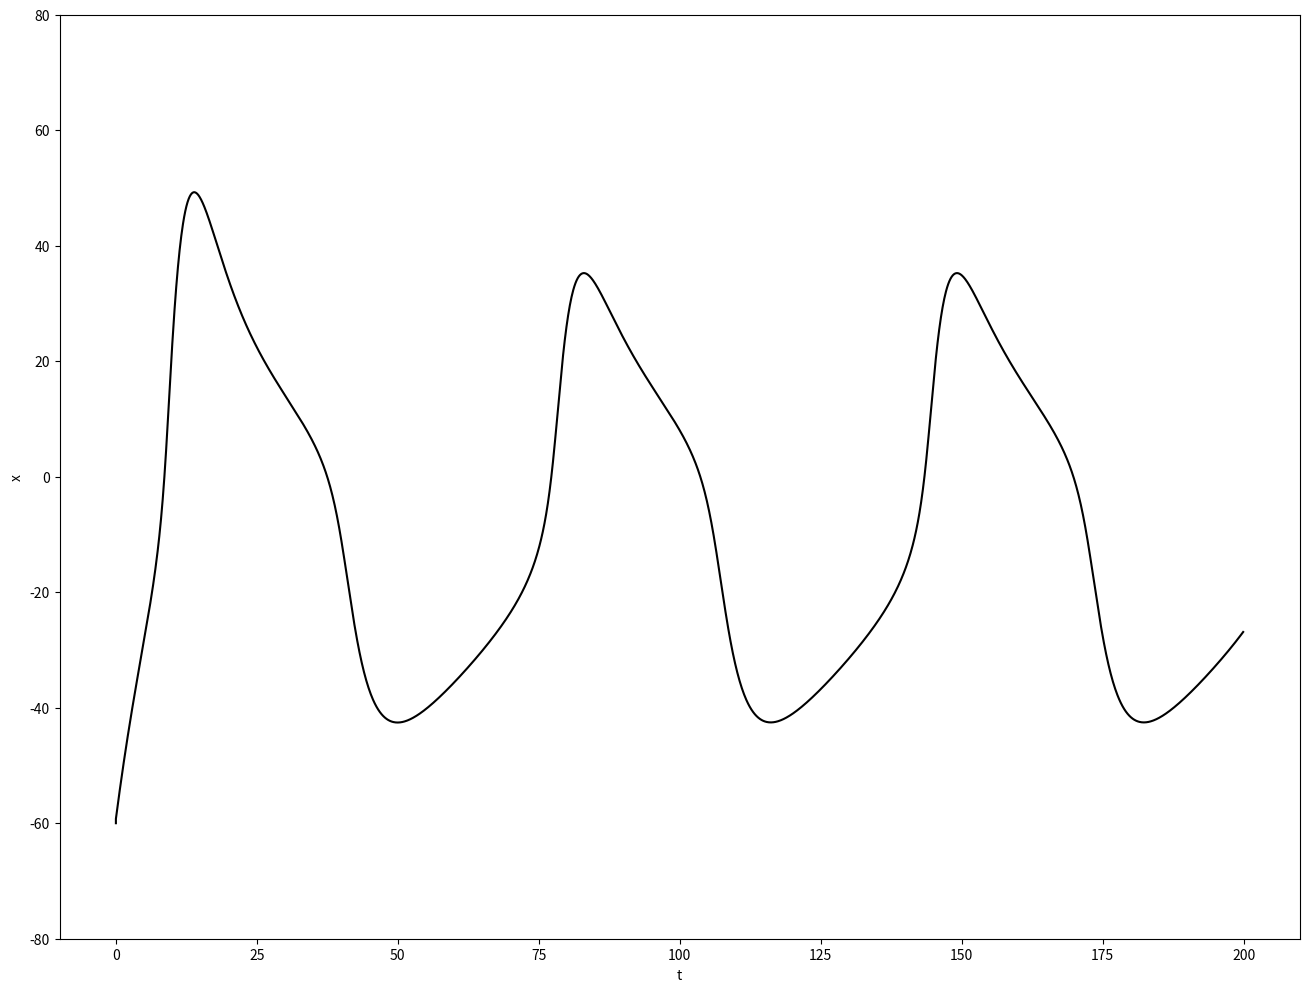
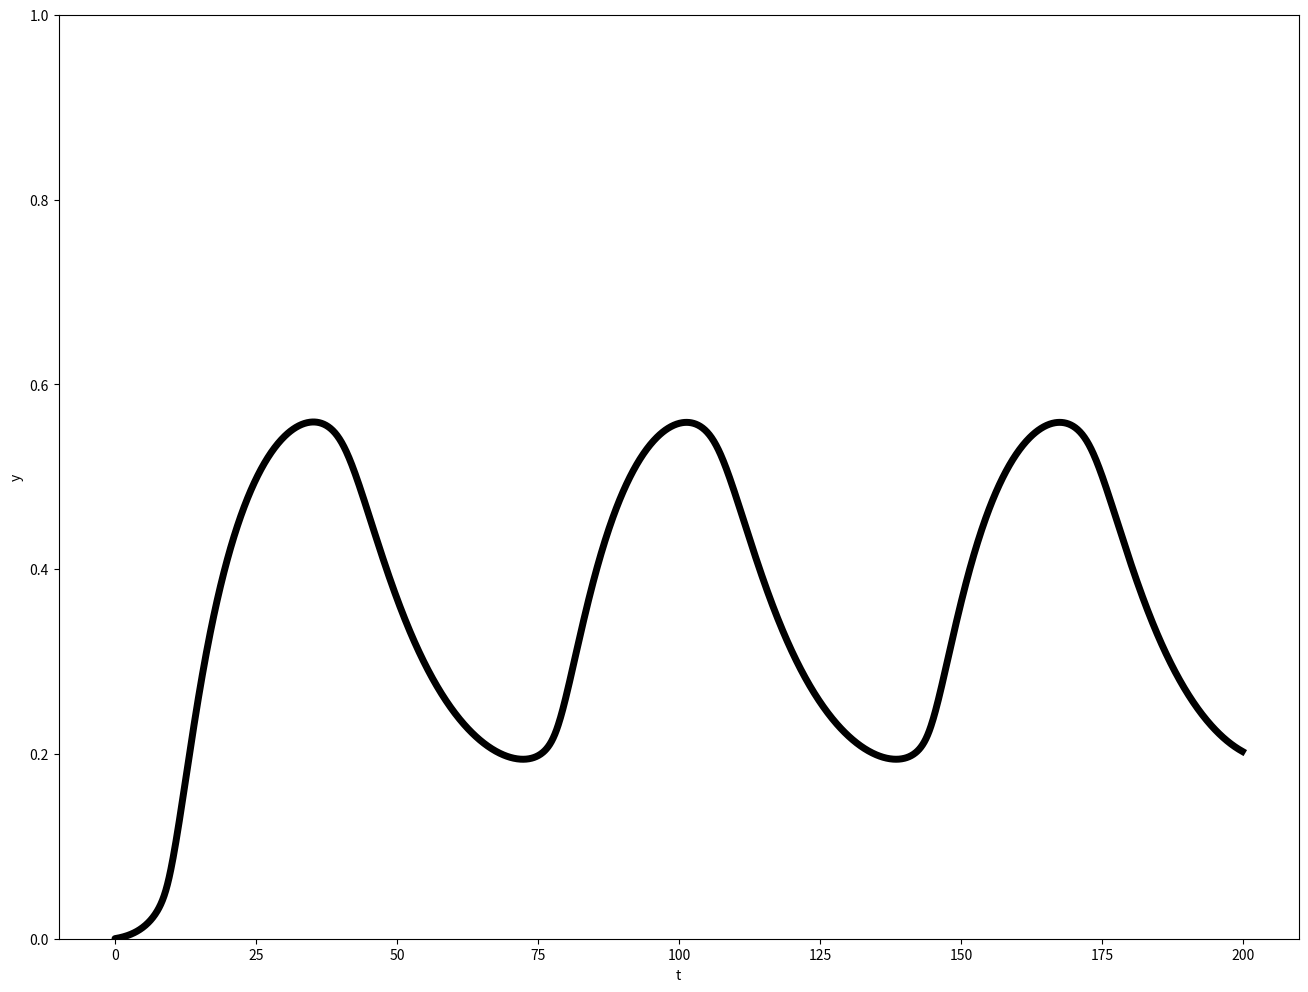
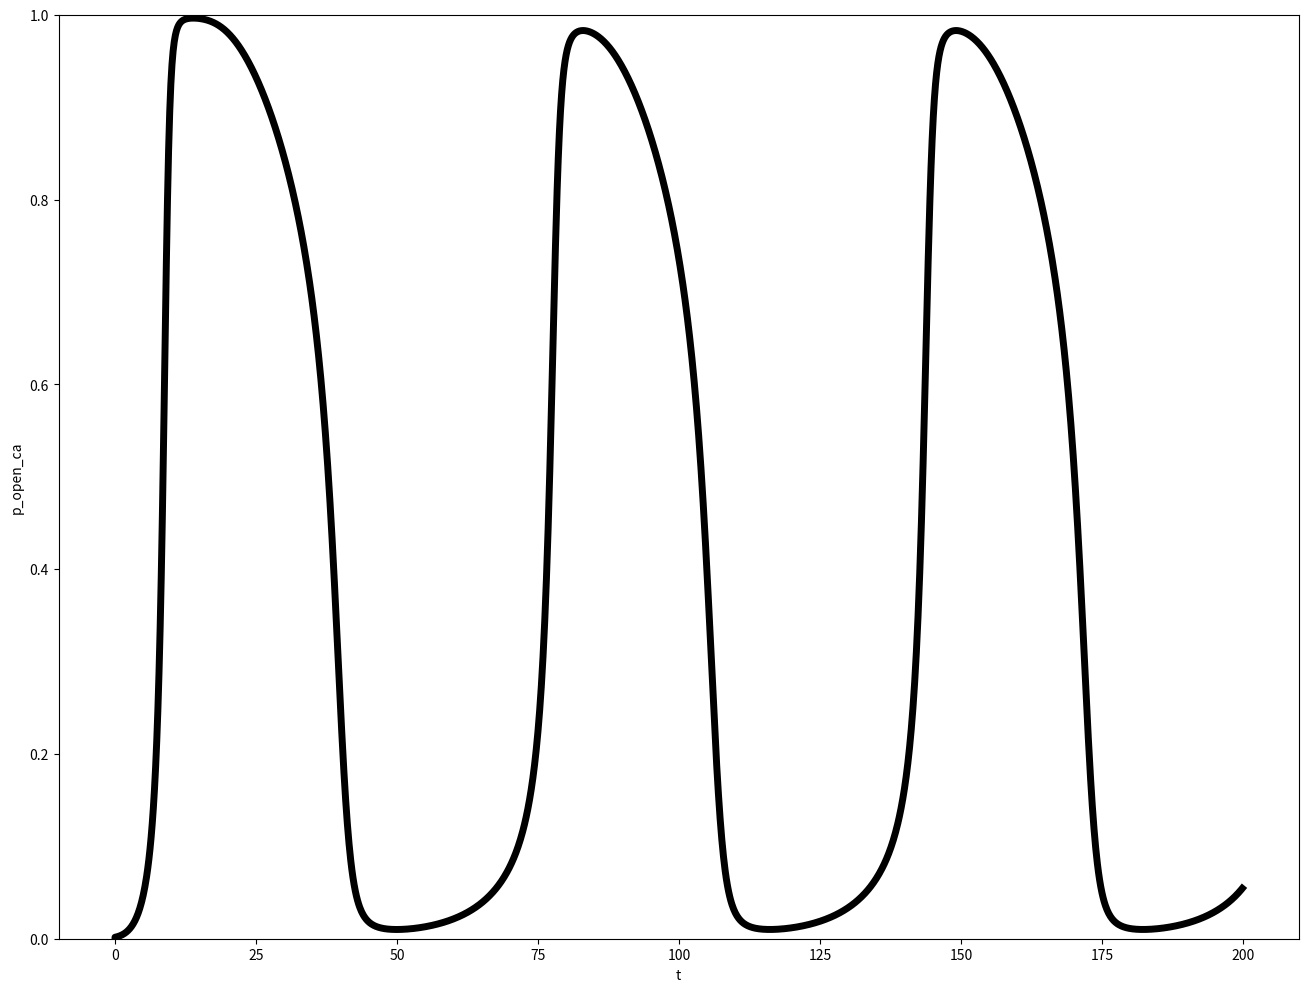
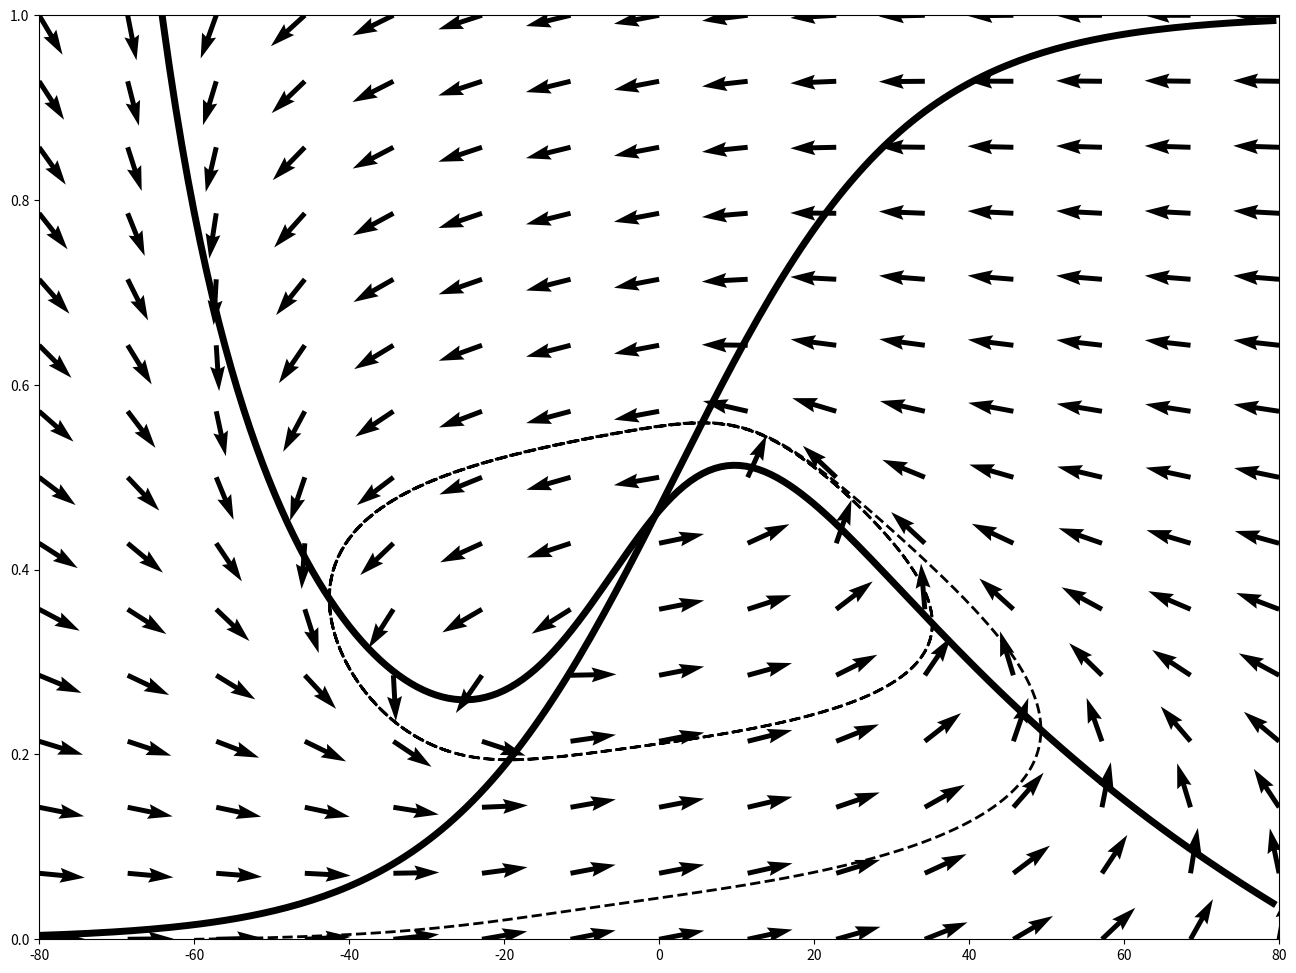

These charts were generated, in order, by the following Python code:
# -*- coding: utf-8 -*-
"""
[redacted]
"""

import numpy as np
import matplotlib.pyplot as plt
"""

Numerical analysis of Morris Lecar model.
The fourth-order Runge-Kutta method for the 1st order ordinary differencial equation
with 
vector fields and nullcleines 
"""

ntime=2000
xx=np.zeros((ntime+1,2))
x=np.zeros(2)
tt=np.zeros(ntime+1)
ff=np.zeros(2)
h=0.1

vg_ca= -1.2
s_ca= 18.0
g_ca= 4.4
vn_ca=120.

vg_k=2.
s_k=30.
g_k=8.0
vn_k=-84.

g_leak=2.0

capa=20.

v_rest=-60.
tau0=25.

xmin=-80.
xmax=80.
ymin=0.
ymax=1.


# pick up i_app for your need.
#i_app=75
i_app=150.  #oscillatory
#i_app=300


#---------------------------------------------------------



def func0(x,y):
    popen_ca=0.5*(1+np.tanh((x-vg_ca)/s_ca))
    f=1/capa*(-g_ca*popen_ca*(x-vn_ca)    \
              -g_k*y*(x-vn_k)     \
              -g_leak*(x-v_rest)+i_app)
        
    return f  

def func1(x,y):
    popen_k =0.5*(1+np.tanh((x-vg_k)/s_k))
    tau=tau0/np.cosh((x-vg_k)/(2*s_k))
    f=(-1/tau)*(y-popen_k)
    return f  

def funcca(x,y):
    popen_ca=0.5*(1+np.tanh((x-vg_ca)/s_ca))
    return popen_ca  

def func(x):
    ff[0]=func0(x[0],x[1])
    ff[1]=func1(x[0],x[1])
    return ff

#----------------------------------------------------------

xx[0,0]=-60.
xx[0,1]=0.
tt[0]=0.0

for t in range(ntime):
    tt[t+1]=t*h
    k1 = h*func(xx[t,:])
    k2 = h*func(xx[t,:]+0.5*k1)
    k3 = h*func(xx[t,:]+0.5*k2)
    k4 = h*func(xx[t,:]+k3)
    xx[t+1,:]=xx[t,:]+(k1+2*k2+2*k3+k4)/6

plt.figure(figsize=(16,12))
#plt.xlim(0,3)
plt.ylim(xmin,xmax)
plt.plot (tt, xx[:,0],color="black")
plt.xlabel("t")
plt.ylabel("x")
plt.show()

plt.figure(figsize=(16,12))
#plt.xlim(0,3)
plt.ylim(ymin,ymax)
plt.plot (tt, xx[:,1], lw=5, color="black")
plt.xlabel("t")
plt.ylabel("y")
plt.show()

plt.figure(figsize=(16,12))
#plt.xlim(0,3)
plt.ylim(0,1)
plt.plot (tt, funcca(xx[:,0],xx[:,1]), lw=5, color="black")
plt.xlabel("t")
plt.ylabel("p_open_ca")
plt.show()

# to draw vector fields

ngrid=15
ngridl=100

xg,yg = np.meshgrid(np.linspace(xmin,xmax,ngrid),np.linspace(ymin,ymax,ngrid))

su=xmax-xmin
su2=su**2
sv=ymax-ymin
sv2=sv**2
ug = func0(xg,yg)/su/np.sqrt(func0(xg,yg)**2/su2+func1(xg,yg)**2/sv2)
vg = func1(xg,yg)/sv/np.sqrt(func0(xg,yg)**2/su2+func1(xg,yg)**2)/sv2


# for drawing nullclines

xarray=np.arange(xmin,xmax,xmax/ngridl)

popen_ca=0.5*(1+np.tanh((xarray-vg_ca)/s_ca))
temp=(-g_ca*popen_ca*(xarray-vn_ca)    \
              -g_leak*(xarray-v_rest)+i_app)
    
y_xnull=1.0/(g_k*(xarray-vn_k))*temp
y_ynull=0.5*(1+np.tanh((xarray-vg_k)/s_k))

plt.figure(figsize=(16,12))
plt.xlim(xmin,xmax)
plt.ylim(ymin,ymax)
plt.quiver(xg,yg,ug,vg)
plt.plot(xarray,y_xnull,"-",lw=5,color="black")
plt.plot(xarray,y_ynull,"-",lw=5,color="black")
plt.plot(xx[:,0], xx[:,1],"--" , lw=2, color="black")
plt.show()


